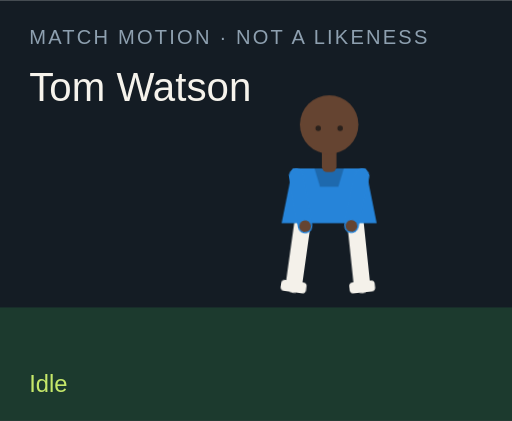
t = 0.00 s
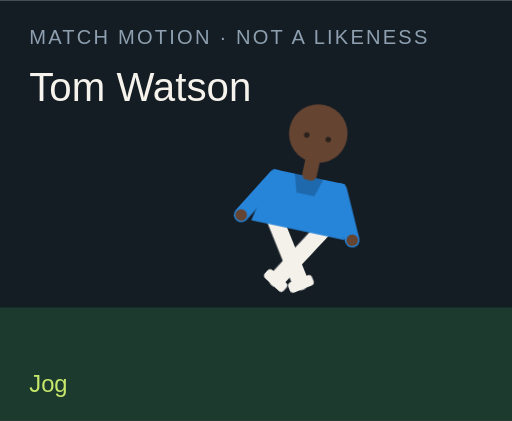
t = 1.50 s
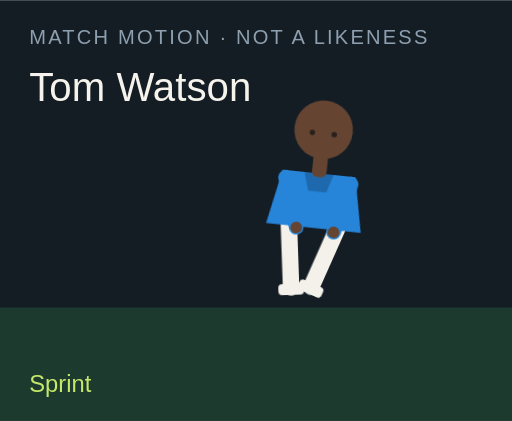
t = 3.00 s
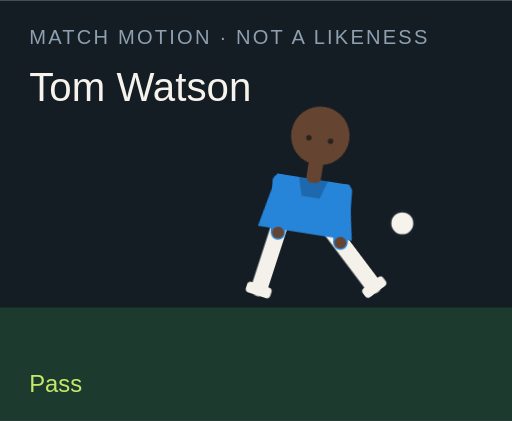
t = 4.50 s
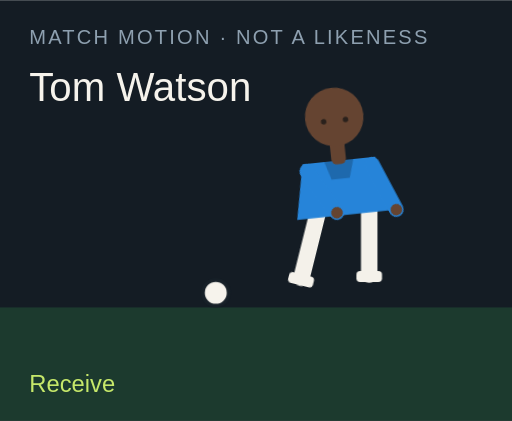
t = 6.00 s
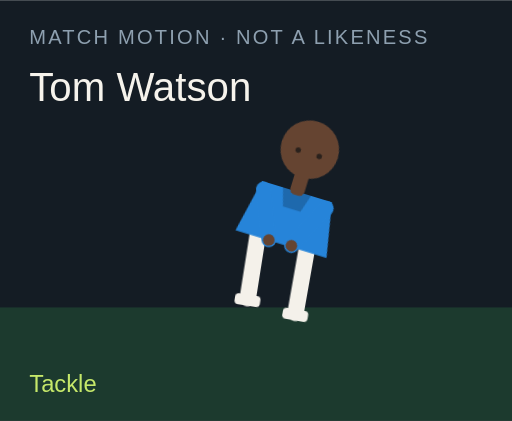
t = 7.50 s

The animated SVG that drew these frames (rendered in a browser with its animation timeline set to each time). Animation: 18 CSS @keyframes rules; one cycle of 9.00 s, repeats indefinitely.

<?xml version="1.0" encoding="UTF-8"?>
<svg xmlns="http://www.w3.org/2000/svg" viewBox="0 0 280 230" role="img">
  <style>@media (prefers-reduced-motion: reduce){animate,animateTransform{display:none}}</style>
  <rect width="280" height="230" fill="#141c24"/>
  <rect y="168" width="280" height="62" fill="#1c3a2e"/>
  <text x="16" y="24" fill="#8ea0b0" font-family="Arial,sans-serif" font-size="11" letter-spacing="1.2">MATCH MOTION · NOT A LIKENESS</text>
  <text x="16" y="55" fill="#f6f3ec" font-family="Impact,sans-serif" font-size="22">Tom Watson</text>
  <circle r="7" fill="#f6f3ec" stroke="#172028" stroke-width="2" id="motion-21794" cx="150" cy="160" opacity="0">
    
    
    
  </circle>
  <g transform="translate(132 40)">
    <g id="motion-21816" transform="rotate(0 48 90)">
      
      <g id="motion-21818" transform="translate(0 0)">
        
        <g transform="translate(34 78)"><g id="motion-21820" transform="rotate(8)"><path d="M0 0 V38" stroke="#f4f1ea" stroke-width="9" stroke-linecap="round"/><rect x="-7" y="36" width="14" height="6" rx="2" fill="#f4f1ea"/></g></g>
        <g transform="translate(62 78)"><g id="motion-21822" transform="rotate(-6)"><path d="M0 0 V38" stroke="#f4f1ea" stroke-width="9" stroke-linecap="round"/><rect x="-7" y="36" width="14" height="6" rx="2" fill="#f4f1ea"/></g></g>
        <path d="M28 52 h40 l6 30 H22 Z" fill="#2684d9"/>
        <path d="M40 52 h16 l-3 10 H43 Z" fill="#000" opacity=".2"/>
        <g transform="translate(30 56)"><g id="motion-21824" transform="rotate(-10)"><path d="M0 0 V28" stroke="#2684d9" stroke-width="8" stroke-linecap="round"/><circle cx="0" cy="28" r="3.2" fill="#654431"/></g></g>
        <g transform="translate(66 56)"><g id="motion-21826" transform="rotate(12)"><path d="M0 0 V28" stroke="#2684d9" stroke-width="8" stroke-linecap="round"/><circle cx="0" cy="28" r="3.2" fill="#654431"/></g></g>
        <rect x="44" y="40" width="8" height="14" rx="3" fill="#654431"/>
        <circle cx="48" cy="28" r="16" fill="#654431"/>
        
        <circle cx="42" cy="30" r="1.5" fill="#2a211c"/><circle cx="54" cy="30" r="1.5" fill="#2a211c"/>
      </g>
    </g>
  </g>
  <text x="16" y="214" fill="#c6e86a" font-family="Arial,sans-serif" font-size="13" opacity="1" id="motion-21798">Idle</text><text x="16" y="214" fill="#c6e86a" font-family="Arial,sans-serif" font-size="13" opacity="0" id="motion-21800">Jog</text><text x="16" y="214" fill="#c6e86a" font-family="Arial,sans-serif" font-size="13" opacity="0" id="motion-21802">Sprint</text><text x="16" y="214" fill="#c6e86a" font-family="Arial,sans-serif" font-size="13" opacity="0" id="motion-21804">Dribble</text><text x="16" y="214" fill="#c6e86a" font-family="Arial,sans-serif" font-size="13" opacity="0" id="motion-21806">Pass</text><text x="16" y="214" fill="#c6e86a" font-family="Arial,sans-serif" font-size="13" opacity="0" id="motion-21808">Shoot</text><text x="16" y="214" fill="#c6e86a" font-family="Arial,sans-serif" font-size="13" opacity="0" id="motion-21810">Receive</text><text x="16" y="214" fill="#c6e86a" font-family="Arial,sans-serif" font-size="13" opacity="0" id="motion-21812">Tackle</text><text x="16" y="214" fill="#c6e86a" font-family="Arial,sans-serif" font-size="13" opacity="0" id="motion-21814">Arms wide</text>
<style>@keyframes track-21795{0%{cx:150px}11.1%{cx:156px}22.2%{cx:164px}33.300000000000004%{cx:142px}44.4%{cx:190px}55.60000000000001%{cx:250px}66.7%{cx:118px}77.8%{cx:150px}88.9%{cx:150px}100%{cx:150px}}@keyframes track-21796{0%{cy:160px}11.1%{cy:158px}22.2%{cy:154px}33.300000000000004%{cy:156px}44.4%{cy:148px}55.60000000000001%{cy:96px}66.7%{cy:160px}77.8%{cy:160px}88.9%{cy:160px}100%{cy:160px}}@keyframes track-21797{0%{opacity:0}11.1%{opacity:0}22.2%{opacity:0}33.300000000000004%{opacity:1}44.4%{opacity:1}55.60000000000001%{opacity:1}66.7%{opacity:1}77.8%{opacity:0}88.9%{opacity:0}100%{opacity:0}}@keyframes track-21799{0%{opacity:1}11.1%{opacity:0}22.2%{opacity:0}33.300000000000004%{opacity:0}44.4%{opacity:0}55.60000000000001%{opacity:0}66.7%{opacity:0}77.8%{opacity:0}88.9%{opacity:0}100%{opacity:1}}@keyframes track-21801{0%{opacity:0}11.1%{opacity:1}22.2%{opacity:0}33.300000000000004%{opacity:0}44.4%{opacity:0}55.60000000000001%{opacity:0}66.7%{opacity:0}77.8%{opacity:0}88.9%{opacity:0}100%{opacity:0}}@keyframes track-21803{0%{opacity:0}11.1%{opacity:0}22.2%{opacity:1}33.300000000000004%{opacity:0}44.4%{opacity:0}55.60000000000001%{opacity:0}66.7%{opacity:0}77.8%{opacity:0}88.9%{opacity:0}100%{opacity:0}}@keyframes track-21805{0%{opacity:0}11.1%{opacity:0}22.2%{opacity:0}33.300000000000004%{opacity:1}44.4%{opacity:0}55.60000000000001%{opacity:0}66.7%{opacity:0}77.8%{opacity:0}88.9%{opacity:0}100%{opacity:0}}@keyframes track-21807{0%{opacity:0}11.1%{opacity:0}22.2%{opacity:0}33.300000000000004%{opacity:0}44.4%{opacity:1}55.60000000000001%{opacity:0}66.7%{opacity:0}77.8%{opacity:0}88.9%{opacity:0}100%{opacity:0}}@keyframes track-21809{0%{opacity:0}11.1%{opacity:0}22.2%{opacity:0}33.300000000000004%{opacity:0}44.4%{opacity:0}55.60000000000001%{opacity:1}66.7%{opacity:0}77.8%{opacity:0}88.9%{opacity:0}100%{opacity:0}}@keyframes track-21811{0%{opacity:0}11.1%{opacity:0}22.2%{opacity:0}33.300000000000004%{opacity:0}44.4%{opacity:0}55.60000000000001%{opacity:0}66.7%{opacity:1}77.8%{opacity:0}88.9%{opacity:0}100%{opacity:0}}@keyframes track-21813{0%{opacity:0}11.1%{opacity:0}22.2%{opacity:0}33.300000000000004%{opacity:0}44.4%{opacity:0}55.60000000000001%{opacity:0}66.7%{opacity:0}77.8%{opacity:1}88.9%{opacity:0}100%{opacity:0}}@keyframes track-21815{0%{opacity:0}11.1%{opacity:0}22.2%{opacity:0}33.300000000000004%{opacity:0}44.4%{opacity:0}55.60000000000001%{opacity:0}66.7%{opacity:0}77.8%{opacity:0}88.9%{opacity:1}100%{opacity:0}}@keyframes track-21817{0%{transform:rotate(0deg)}11.1%{transform:rotate(8deg)}22.2%{transform:rotate(16deg)}33.300000000000004%{transform:rotate(6deg)}44.4%{transform:rotate(4deg)}55.60000000000001%{transform:rotate(14deg)}66.7%{transform:rotate(-6deg)}77.8%{transform:rotate(34deg)}88.9%{transform:rotate(0deg)}100%{transform:rotate(0deg)}}@keyframes track-21819{0%{transform:translate(0px,0px)}11.1%{transform:translate(0px,-3px)}22.2%{transform:translate(0px,-6px)}33.300000000000004%{transform:translate(0px,-2px)}44.4%{transform:translate(0px,2px)}55.60000000000001%{transform:translate(0px,-4px)}66.7%{transform:translate(0px,1px)}77.8%{transform:translate(0px,10px)}88.9%{transform:translate(0px,-8px)}100%{transform:translate(0px,0px)}}@keyframes track-21821{0%{transform:rotate(8deg)}11.1%{transform:rotate(-26deg)}22.2%{transform:rotate(-42deg)}33.300000000000004%{transform:rotate(-8deg)}44.4%{transform:rotate(6deg)}55.60000000000001%{transform:rotate(12deg)}66.7%{transform:rotate(20deg)}77.8%{transform:rotate(-8deg)}88.9%{transform:rotate(-8deg)}100%{transform:rotate(8deg)}}@keyframes track-21823{0%{transform:rotate(-6deg)}11.1%{transform:rotate(24deg)}22.2%{transform:rotate(38deg)}33.300000000000004%{transform:rotate(18deg)}44.4%{transform:rotate(-38deg)}55.60000000000001%{transform:rotate(-54deg)}66.7%{transform:rotate(6deg)}77.8%{transform:rotate(-22deg)}88.9%{transform:rotate(8deg)}100%{transform:rotate(-6deg)}}@keyframes track-21825{0%{transform:rotate(-10deg)}11.1%{transform:rotate(24deg)}22.2%{transform:rotate(36deg)}33.300000000000004%{transform:rotate(-18deg)}44.4%{transform:rotate(10deg)}55.60000000000001%{transform:rotate(-24deg)}66.7%{transform:rotate(-30deg)}77.8%{transform:rotate(12deg)}88.9%{transform:rotate(-58deg)}100%{transform:rotate(-10deg)}}@keyframes track-21827{0%{transform:rotate(12deg)}11.1%{transform:rotate(-20deg)}22.2%{transform:rotate(-32deg)}33.300000000000004%{transform:rotate(14deg)}44.4%{transform:rotate(-26deg)}55.60000000000001%{transform:rotate(18deg)}66.7%{transform:rotate(-22deg)}77.8%{transform:rotate(-6deg)}88.9%{transform:rotate(58deg)}100%{transform:rotate(12deg)}}@media(prefers-reduced-motion:no-preference){#motion-21794{animation:track-21795 9s linear infinite both,track-21796 9s linear infinite both,track-21797 9s steps(1,end) infinite both}#motion-21798{animation:track-21799 9s steps(1,end) infinite both}#motion-21800{animation:track-21801 9s steps(1,end) infinite both}#motion-21802{animation:track-21803 9s steps(1,end) infinite both}#motion-21804{animation:track-21805 9s steps(1,end) infinite both}#motion-21806{animation:track-21807 9s steps(1,end) infinite both}#motion-21808{animation:track-21809 9s steps(1,end) infinite both}#motion-21810{animation:track-21811 9s steps(1,end) infinite both}#motion-21812{animation:track-21813 9s steps(1,end) infinite both}#motion-21814{animation:track-21815 9s steps(1,end) infinite both}#motion-21816{animation:track-21817 9s linear infinite both}#motion-21818{animation:track-21819 9s linear infinite both}#motion-21820{animation:track-21821 9s linear infinite both}#motion-21822{animation:track-21823 9s linear infinite both}#motion-21824{animation:track-21825 9s linear infinite both}#motion-21826{animation:track-21827 9s linear infinite both}}</style></svg>
